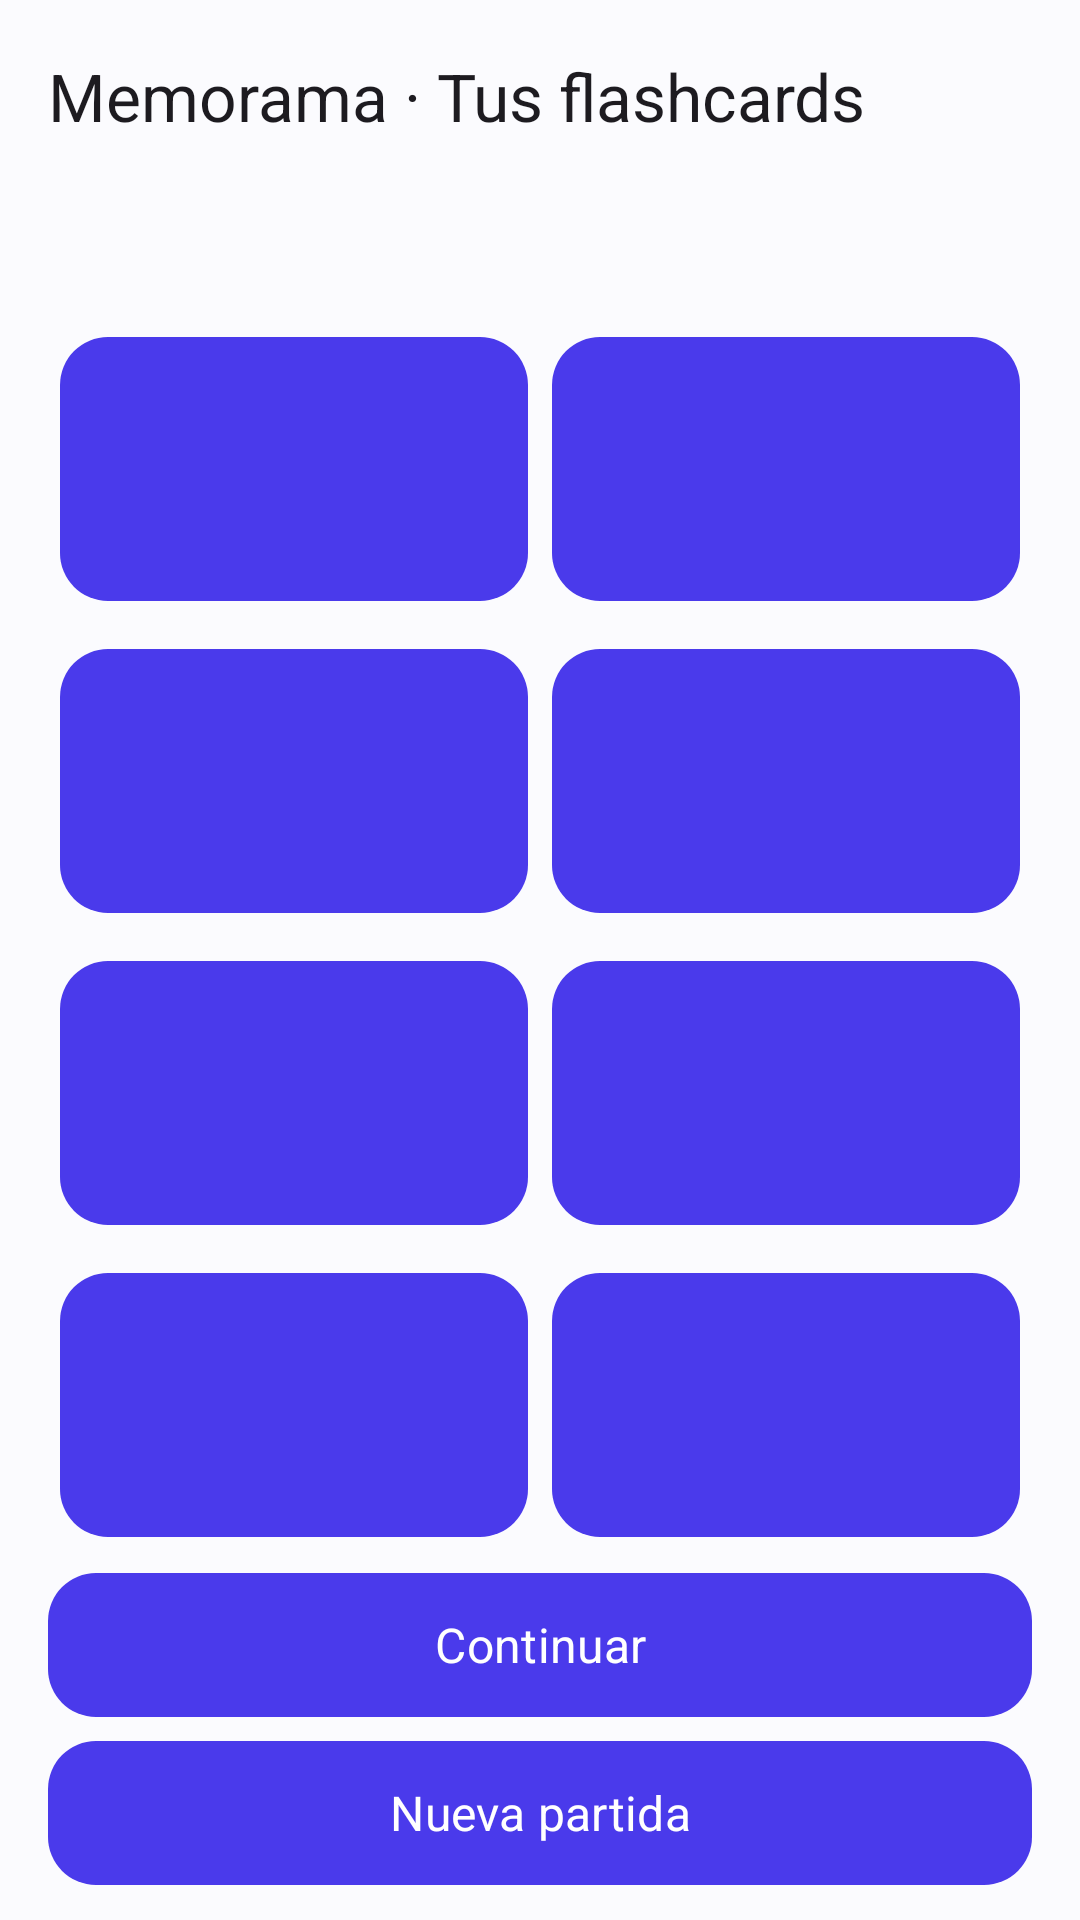

Write the Android layout XML for this screen, with the resource values it uses.
<!-- AndroidManifest.xml: application theme Theme.Dubalin -->
<!-- res/layout/fragment_memorama.xml -->
<?xml version="1.0" encoding="utf-8"?>
<LinearLayout xmlns:android="http://schemas.android.com/apk/res/android" xmlns:app="http://schemas.android.com/apk/res-auto"
 android:layout_width="match_parent" android:layout_height="match_parent" android:orientation="vertical">
 <com.google.android.material.appbar.MaterialToolbar android:id="@+id/toolbar" android:layout_width="match_parent" android:layout_height="wrap_content" app:title="@string/memory_title" app:navigationIcon="@drawable/ic_arrow_back" />
 <androidx.core.widget.NestedScrollView android:layout_width="match_parent" android:layout_height="0dp" android:layout_weight="1">
 <LinearLayout android:layout_width="match_parent" android:layout_height="wrap_content" android:orientation="vertical" android:padding="16dp">
 <TextView android:id="@+id/estado" android:layout_width="match_parent" android:layout_height="wrap_content" android:textSize="18sp" android:accessibilityLiveRegion="polite" />
<LinearLayout android:layout_width="match_parent" android:layout_height="wrap_content" android:orientation="horizontal">
<com.google.android.material.button.MaterialButton android:id="@+id/carta0" android:layout_width="0dp" android:layout_weight="1" android:layout_height="wrap_content" android:minHeight="96dp" android:layout_margin="4dp" android:textAllCaps="false" />
<com.google.android.material.button.MaterialButton android:id="@+id/carta1" android:layout_width="0dp" android:layout_weight="1" android:layout_height="wrap_content" android:minHeight="96dp" android:layout_margin="4dp" android:textAllCaps="false" />
</LinearLayout>
<LinearLayout android:layout_width="match_parent" android:layout_height="wrap_content" android:orientation="horizontal">
<com.google.android.material.button.MaterialButton android:id="@+id/carta2" android:layout_width="0dp" android:layout_weight="1" android:layout_height="wrap_content" android:minHeight="96dp" android:layout_margin="4dp" android:textAllCaps="false" />
<com.google.android.material.button.MaterialButton android:id="@+id/carta3" android:layout_width="0dp" android:layout_weight="1" android:layout_height="wrap_content" android:minHeight="96dp" android:layout_margin="4dp" android:textAllCaps="false" />
</LinearLayout>
<LinearLayout android:layout_width="match_parent" android:layout_height="wrap_content" android:orientation="horizontal">
<com.google.android.material.button.MaterialButton android:id="@+id/carta4" android:layout_width="0dp" android:layout_weight="1" android:layout_height="wrap_content" android:minHeight="96dp" android:layout_margin="4dp" android:textAllCaps="false" />
<com.google.android.material.button.MaterialButton android:id="@+id/carta5" android:layout_width="0dp" android:layout_weight="1" android:layout_height="wrap_content" android:minHeight="96dp" android:layout_margin="4dp" android:textAllCaps="false" />
</LinearLayout>
<LinearLayout android:layout_width="match_parent" android:layout_height="wrap_content" android:orientation="horizontal">
<com.google.android.material.button.MaterialButton android:id="@+id/carta6" android:layout_width="0dp" android:layout_weight="1" android:layout_height="wrap_content" android:minHeight="96dp" android:layout_margin="4dp" android:textAllCaps="false" />
<com.google.android.material.button.MaterialButton android:id="@+id/carta7" android:layout_width="0dp" android:layout_weight="1" android:layout_height="wrap_content" android:minHeight="96dp" android:layout_margin="4dp" android:textAllCaps="false" />
</LinearLayout>
<com.google.android.material.button.MaterialButton android:id="@+id/continuar" android:layout_width="match_parent" android:layout_height="wrap_content" android:text="@string/action_continue" />
<com.google.android.material.button.MaterialButton android:id="@+id/reiniciar" android:layout_width="match_parent" android:layout_height="wrap_content" android:text="@string/memory_restart" />
</LinearLayout></androidx.core.widget.NestedScrollView></LinearLayout>
<!-- resources referenced by this layout -->
<resources>
  <string name="action_continue">Continuar</string>
  <string name="memory_restart">Nueva partida</string>
  <string name="memory_title">Memorama · Tus flashcards</string>
  <style name="Theme.Dubalin" parent="Theme.Material3.DayNight.NoActionBar">
          <item name="colorPrimary">@color/md_primary</item>
          <item name="colorOnPrimary">@color/md_on_primary</item>
          <item name="colorPrimaryContainer">@color/md_primary_container</item>
          <item name="colorOnPrimaryContainer">@color/md_on_primary_container</item>
          <item name="colorSecondary">@color/md_secondary</item>
          <item name="colorOnSecondary">@color/md_on_secondary</item>
          <item name="colorSecondaryContainer">@color/md_secondary_container</item>
          <item name="colorOnSecondaryContainer">@color/md_on_secondary_container</item>
          <item name="android:colorBackground">@color/md_background</item>
          <item name="colorOnBackground">@color/md_on_background</item>
          <item name="colorSurface">@color/md_surface</item>
          <item name="colorOnSurface">@color/md_on_surface</item>
          <item name="colorSurfaceVariant">@color/md_surface_variant</item>
          <item name="colorOnSurfaceVariant">@color/md_on_surface_variant</item>
          <item name="colorOutline">@color/md_outline</item>
          <item name="colorError">@color/md_error</item>
          <item name="colorOnError">@color/md_on_error</item>
          <item name="colorErrorContainer">@color/md_error_container</item>
          <item name="colorOnErrorContainer">@color/md_on_error_container</item>
          <item name="android:fontFamily">sans-serif</item>
          <item name="materialButtonStyle">@style/Widget.Dubalin.Button</item>
          <item name="android:windowLightStatusBar">true</item>
          <item name="android:statusBarColor">@color/md_background</item>
          <item name="android:navigationBarColor">@color/md_surface</item>
          <item name="materialCardViewStyle">@style/Widget.Dubalin.CardView</item>
      </style>
  <color name="md_primary">#4A3AEB</color>
  <color name="md_on_primary">#FFFFFF</color>
  <color name="md_primary_container">#E4E1FF</color>
  <color name="md_on_primary_container">#2E238F</color>
  <color name="md_secondary">#5B5D72</color>
  <color name="md_on_secondary">#FFFFFF</color>
  <color name="md_secondary_container">#DFE1F9</color>
  <color name="md_on_secondary_container">#181A2C</color>
  <color name="md_background">#FBFBFE</color>
  <color name="md_on_background">#211F3D</color>
  <color name="md_surface">#FFFFFF</color>
  <color name="md_on_surface">#211F3D</color>
  <color name="md_surface_variant">#E3E1EC</color>
  <color name="md_on_surface_variant">#5B5878</color>
  <color name="md_outline">#DCD9F1</color>
  <color name="md_error">#BA1A1A</color>
  <color name="md_on_error">#FFFFFF</color>
  <color name="md_error_container">#FFDAD6</color>
  <color name="md_on_error_container">#410002</color>
  <style name="Widget.Dubalin.Button" parent="Widget.Material3.Button">
          <item name="cornerRadius">16dp</item>
          <item name="android:minHeight">56dp</item>
          <item name="android:textAllCaps">false</item>
          <item name="android:textSize">16sp</item>
          <item name="backgroundTint">@color/button_primary</item>
          <item name="android:stateListAnimator">@animator/button_press</item>
      </style>
  <style name="Widget.Dubalin.CardView" parent="Widget.Material3.CardView.Elevated">
          <item name="cardCornerRadius">@dimen/card_corner_radius</item>
          <item name="cardElevation">0dp</item>
          <item name="strokeWidth">1dp</item>
          <item name="strokeColor">@color/dubalin_line</item>
          <item name="cardBackgroundColor">@color/md_surface</item>
      </style>
  <dimen name="card_corner_radius">24dp</dimen>
  <color name="dubalin_line">#E2DFF4</color>
</resources>
